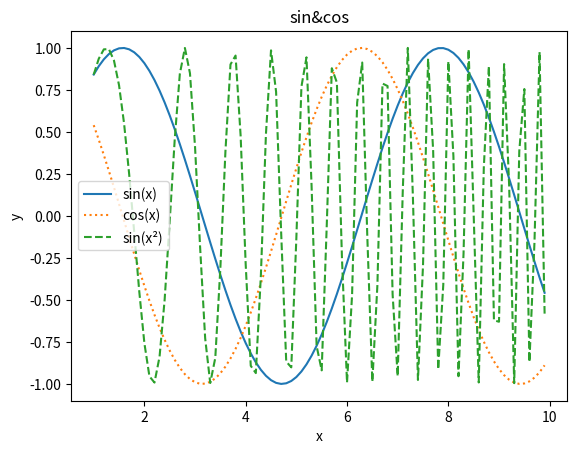

This figure's Python source:
import numpy as np
import matplotlib.pyplot as plt

print("test")
a = np.array([1,2,3])
print(a)

x = np.arange(1,10,0.1)
y1 = np.sin(x)
y2 = np.cos(x)
y3 = np.sin(x**2)

#绘制图形
plt.plot(x, y1, label="sin(x)")
plt.plot(x, y2, linestyle=":", label="cos(x)")
plt.plot(x, y3, linestyle="--", label="sin(x²)")
plt.title("sin&cos")
plt.xlabel("x")
plt.ylabel("y")
plt.title("sin&cos")
plt.legend()
plt.show()



print("make git conflict")
print("conflict2")
